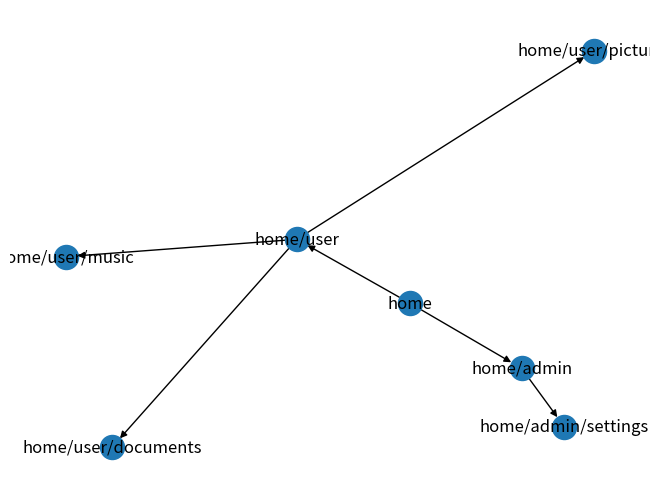

Write the Python code that produced this figure.
import networkx as nx

def create_directed_prefix_tree(paths):
    # Create a directed graph
    prefix_tree = nx.DiGraph()
    
    # Add edges to the graph for each path
    for path in paths:
        parts = path.split('/')
        for i in range(len(parts)):
            # Create a prefix by joining parts up to the current index
            prefix = '/'.join(parts[:i + 1])
            # Add an edge from the current prefix to the next part
            if i < len(parts) - 1:  # Avoid adding an edge for the last part
                prefix_tree.add_edge(prefix, '/'.join(parts[:i + 2]))
    
    return prefix_tree

# Example usage:
paths = [
    "home/user/documents",
    "home/user/music",
    "home/user/pictures",
    "home/admin/settings"
]

prefix_tree = create_directed_prefix_tree(paths)

# To visualize the prefix tree (optional)
import matplotlib.pyplot as plt

pos = nx.spring_layout(prefix_tree)
nx.draw(prefix_tree, pos, with_labels=True, arrows=True)
plt.show()
